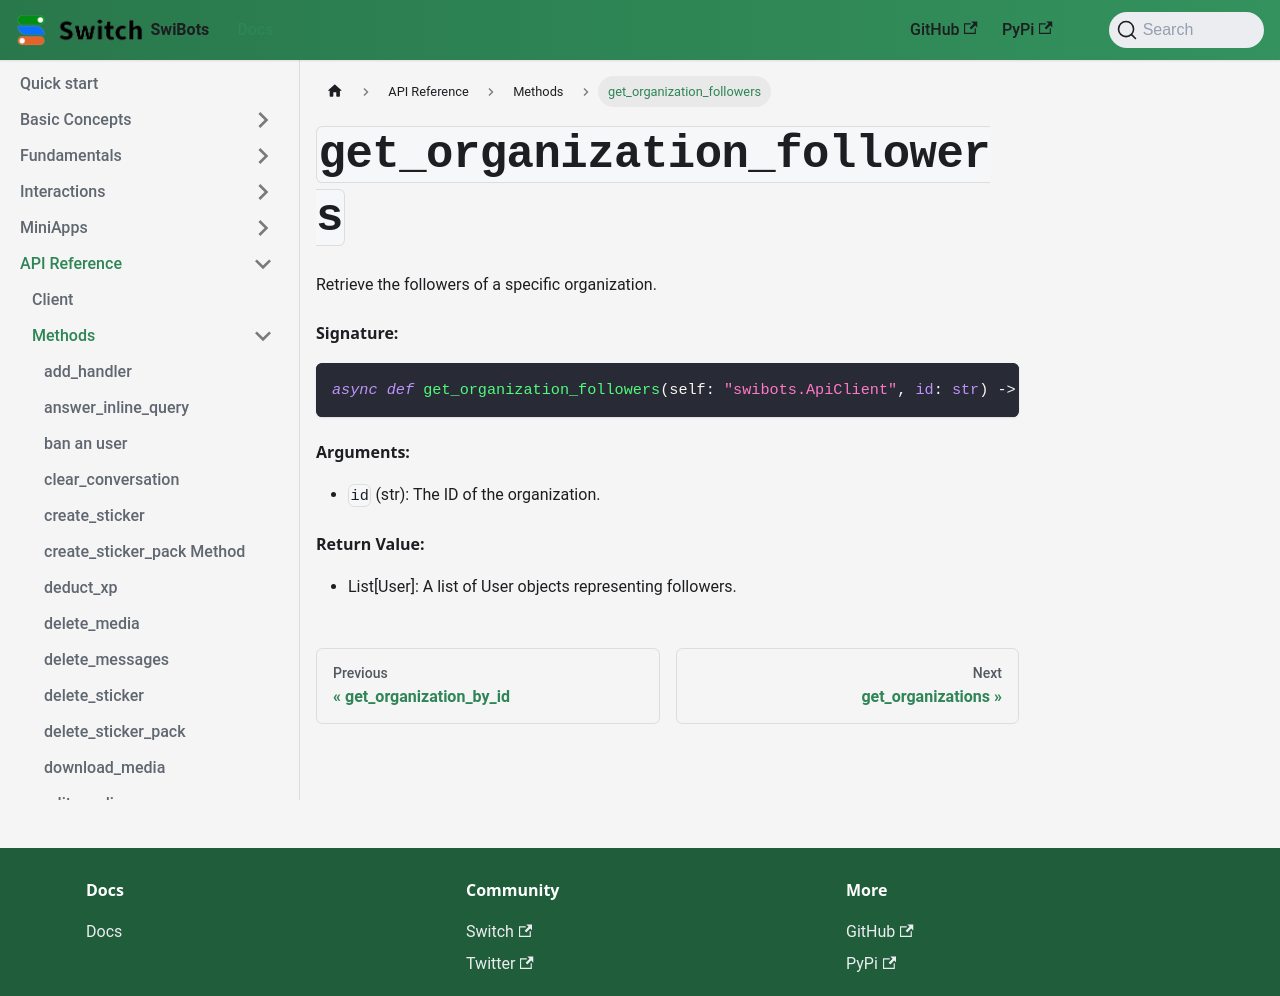

repository: switchcollab/Switch-Bots-Python-Library · page: docs/api_reference/methods/get_organization_followers/index.html · generator: docusaurus

# `get_organization_followers`
Retrieve the followers of a specific organization.

#### Signature:
```python
async def get_organization_followers(self: "swibots.ApiClient", id: str) -> List[User]:
```

#### Arguments:
- `id` (str): The ID of the organization.

#### Return Value:
- List[User]: A list of User objects representing followers.
